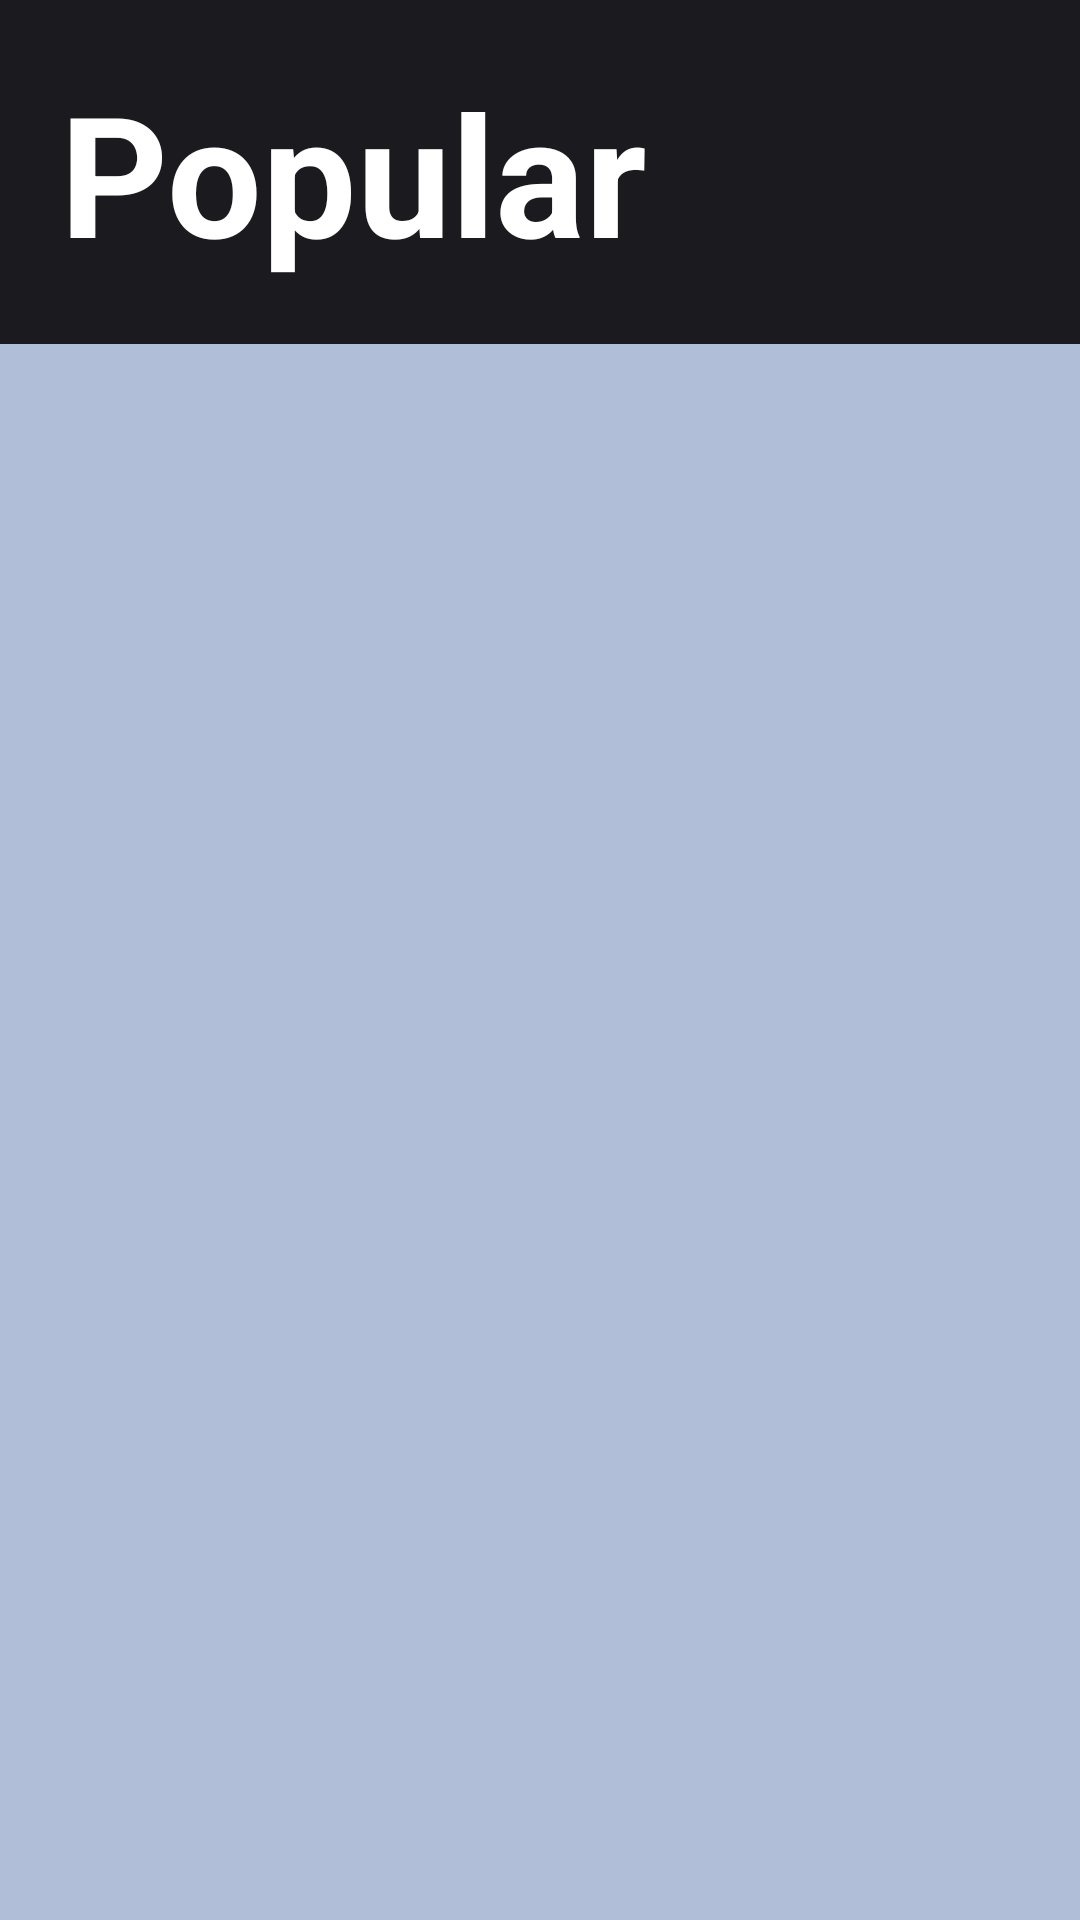

Reconstruct the res/layout file that produces this screen, plus the resources it refers to.
<!-- AndroidManifest.xml: application theme Theme.InfoMovie -->
<!-- res/layout/popular_movie_list.xml -->
<?xml version="1.0" encoding="utf-8"?>
<androidx.constraintlayout.widget.ConstraintLayout xmlns:android="http://schemas.android.com/apk/res/android"
    xmlns:tools="http://schemas.android.com/tools"
    android:layout_width="match_parent"
    android:layout_height="match_parent"
    android:background="@color/md_theme_light_background"
    tools:context=".NowPlaying">

    <TextView
        android:id="@+id/textView2"
        android:layout_width="match_parent"
        android:layout_height="wrap_content"
        android:background="@color/md_theme_dark_inverseOnSurface"
        android:padding="20dp"
        android:text="@string/popular"
        android:textAppearance="@style/TextAppearance.AppCompat.Large"
        android:textColor="@color/design_default_color_surface"
        android:textSize="56sp"
        android:textStyle="bold"
        tools:ignore="MissingConstraints" />

</androidx.constraintlayout.widget.ConstraintLayout>
<!-- resources referenced by this layout -->
<resources>
  <color name="md_theme_dark_inverseOnSurface">#1B1B1F</color>
  <color name="md_theme_light_background">#B1BED8</color>
  <string name="popular">Popular</string>
  <style name="Theme.InfoMovie" parent="Theme.MaterialComponents.Light.NoActionBar.Bridge">
          <item name="colorPrimary">@color/md_theme_light_primary</item>
          <item name="colorOnPrimary">@color/md_theme_light_onPrimary</item>
          <item name="colorPrimaryContainer">@color/md_theme_light_primaryContainer</item>
          <item name="colorOnPrimaryContainer">@color/md_theme_light_onPrimaryContainer</item>
          <item name="colorSecondary">@color/md_theme_light_secondary</item>
          <item name="colorOnSecondary">@color/md_theme_light_onSecondary</item>
          <item name="colorSecondaryContainer">@color/md_theme_light_secondaryContainer</item>
          <item name="colorOnSecondaryContainer">@color/md_theme_light_onSecondaryContainer</item>
          <item name="colorTertiary">@color/md_theme_light_tertiary</item>
          <item name="colorOnTertiary">@color/md_theme_light_onTertiary</item>
          <item name="colorTertiaryContainer">@color/md_theme_light_tertiaryContainer</item>
          <item name="colorOnTertiaryContainer">@color/md_theme_light_onTertiaryContainer</item>
          <item name="colorError">@color/md_theme_light_error</item>
          <item name="colorErrorContainer">@color/md_theme_light_errorContainer</item>
          <item name="colorOnError">@color/md_theme_light_onError</item>
          <item name="colorOnErrorContainer">@color/md_theme_light_onErrorContainer</item>
          <item name="android:colorBackground">@color/md_theme_light_background</item>
          <item name="colorOnBackground">@color/md_theme_light_onBackground</item>
          <item name="colorSurface">@color/md_theme_light_surface</item>
          <item name="colorOnSurface">@color/md_theme_light_onSurface</item>
          <item name="colorSurfaceVariant">@color/md_theme_light_surfaceVariant</item>
          <item name="colorOnSurfaceVariant">@color/md_theme_light_onSurfaceVariant</item>
          <item name="colorOutline">@color/md_theme_light_outline</item>
          <item name="colorOnSurfaceInverse">@color/md_theme_light_inverseOnSurface</item>
          <item name="colorSurfaceInverse">@color/md_theme_light_inverseSurface</item>
          <item name="colorPrimaryInverse">@color/md_theme_light_inversePrimary</item>
      </style>
  <color name="md_theme_light_primary">#0056D2</color>
  <color name="md_theme_light_onPrimary">#FFFFFF</color>
  <color name="md_theme_light_primaryContainer">#DAE2FF</color>
  <color name="md_theme_light_onPrimaryContainer">#001848</color>
  <color name="md_theme_light_secondary">#585E71</color>
  <color name="md_theme_light_onSecondary">#FFFFFF</color>
  <color name="md_theme_light_secondaryContainer">#DCE2F9</color>
  <color name="md_theme_light_onSecondaryContainer">#151B2C</color>
  <color name="md_theme_light_tertiary">#735471</color>
  <color name="md_theme_light_onTertiary">#FFFFFF</color>
  <color name="md_theme_light_tertiaryContainer">#FED7F9</color>
  <color name="md_theme_light_onTertiaryContainer">#2B122B</color>
  <color name="md_theme_light_error">#BA1A1A</color>
  <color name="md_theme_light_errorContainer">#FFDAD6</color>
  <color name="md_theme_light_onError">#FFFFFF</color>
  <color name="md_theme_light_onErrorContainer">#410002</color>
  <color name="md_theme_light_onBackground">#1B1B1F</color>
  <color name="md_theme_light_surface">#FEFBFF</color>
  <color name="md_theme_light_onSurface">#1B1B1F</color>
  <color name="md_theme_light_surfaceVariant">#E1E2EC</color>
  <color name="md_theme_light_onSurfaceVariant">#45464F</color>
  <color name="md_theme_light_outline">#757780</color>
  <color name="md_theme_light_inverseOnSurface">#F2F0F4</color>
  <color name="md_theme_light_inverseSurface">#303034</color>
  <color name="md_theme_light_inversePrimary">#B2C5FF</color>
</resources>
